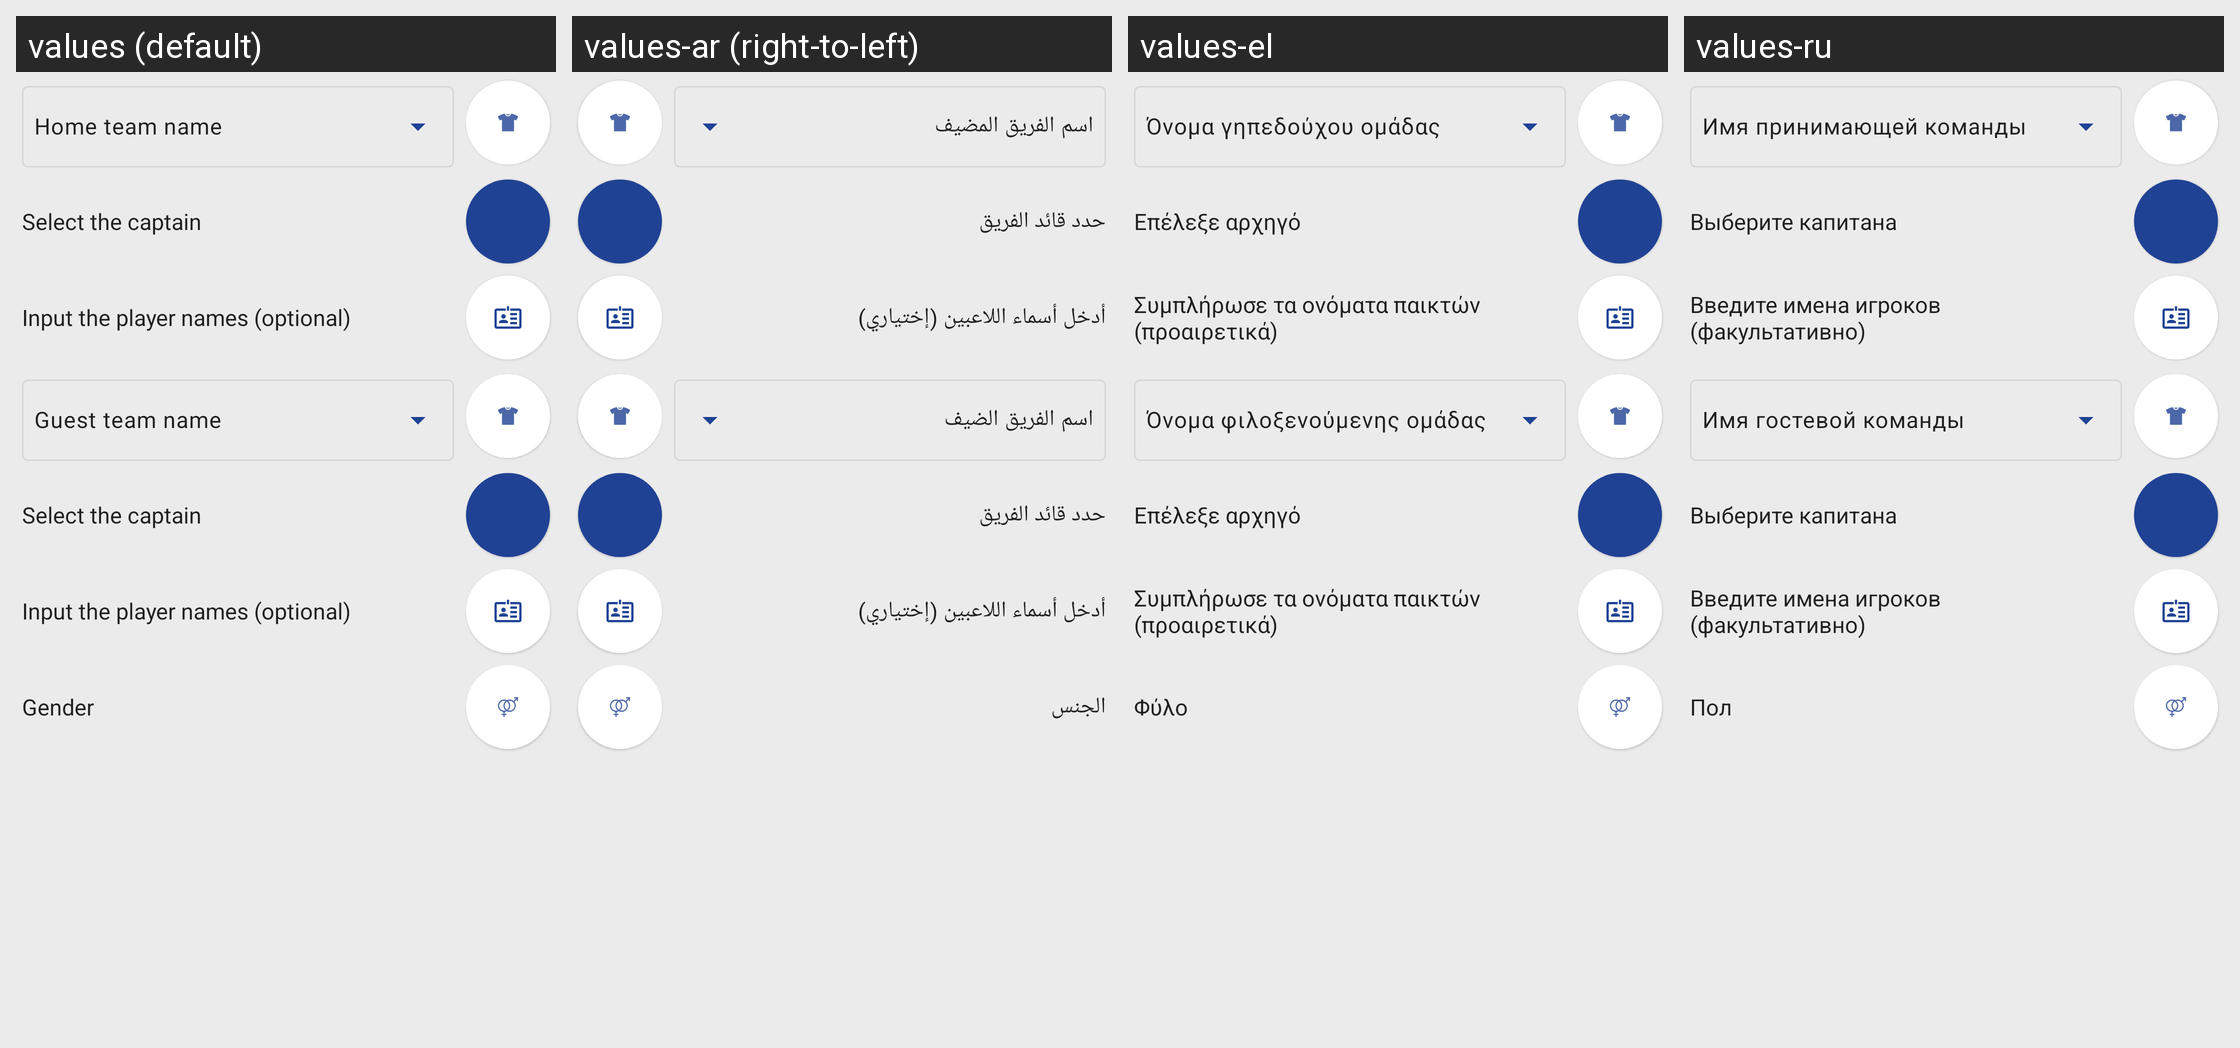

The Android screen above is rendered under several locales of the same app. Produce the string resources it draws, with the default and per-locale values.
Android screen res/layout/fragment_quick_game_setup.xml rendered under 4 locales, left to right: values (default), values-ar (right-to-left), values-el, values-ru. Device: Nexus 5 (rendered at 1080×1920; each locale shown at half size, 540×960, under a caption strip naming it); theme AppTheme.
Other locales in the repository, not shown: values-bg, values-ca, values-de, values-es, values-et, values-fr, values-hu, values-it, values-nl, values-pl, values-pt, values-pt-rBR, values-tr.
Strings drawn on this screen, with the default value and each locale's value (text and hints the layout hard-codes, and strings that could not be matched under every locale, appear in the picture but are not listed):

home_team_hint
  values: Home team name
  values-ar: اسم الفريق المضيف
  values-el: Όνομα γηπεδούχου ομάδας
  values-ru: Имя принимающей команды

select_captain
  values: Select the captain
  values-ar: حدد قائد الفريق
  values-el: Επέλεξε αρχηγό
  values-ru: Выберите капитана

input_player_names
  values: Input the player names (optional)
  values-ar: أدخل أسماء اللاعبين (إختياري)
  values-el: Συμπλήρωσε τα ονόματα παικτών (προαιρετικά)
  values-ru: Введите имена игроков (факультативно)

guest_team_hint
  values: Guest team name
  values-ar: اسم الفريق الضيف
  values-el: Όνομα φιλοξενούμενης ομάδας
  values-ru: Имя гостевой команды

gender_description
  values: Gender
  values-ar: الجنس
  values-el: Φύλο
  values-ru: Пол
